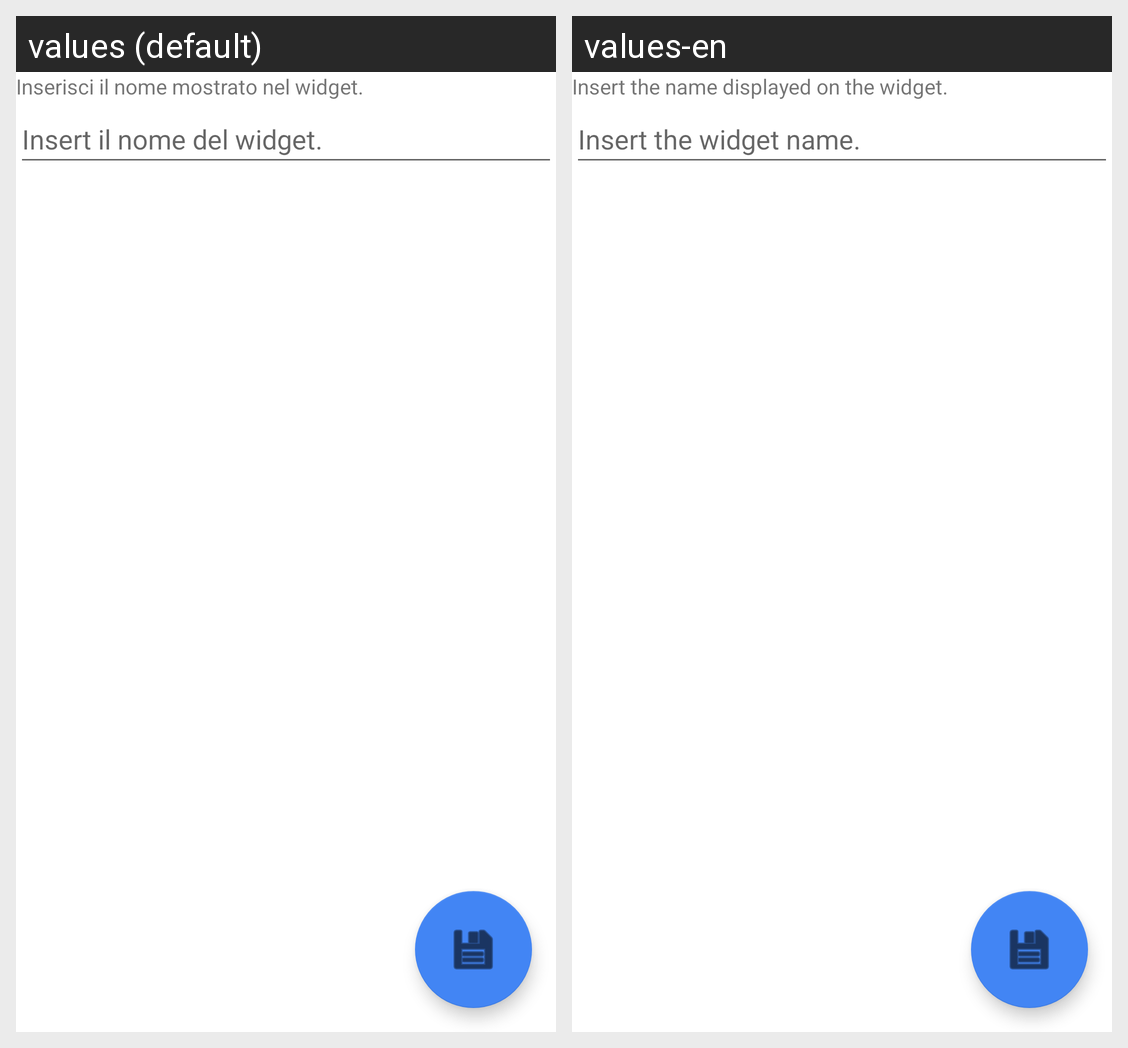

The Android screen above is rendered under two locales of the same app. Produce the string resources it draws, with the default and per-locale values.
Android screen res/layout/fragment_widget_configuration.xml rendered under 2 locales, left to right: values (default), values-en. Device: Nexus 5 (rendered at 1080×1920; each locale shown at half size, 540×960, under a caption strip naming it); theme Theme.PasswordManager.
Strings drawn on this screen, with the default value and each locale's value (text and hints the layout hard-codes, and strings that could not be matched under every locale, appear in the picture but are not listed):

insert_the_name_displayed_on_the_widget
  values: Inserisci il nome mostrato nel widget.
  values-en: Insert the name displayed on the widget.

insert_the_widget_name
  values: Insert il nome del widget.
  values-en: Insert the widget name.
